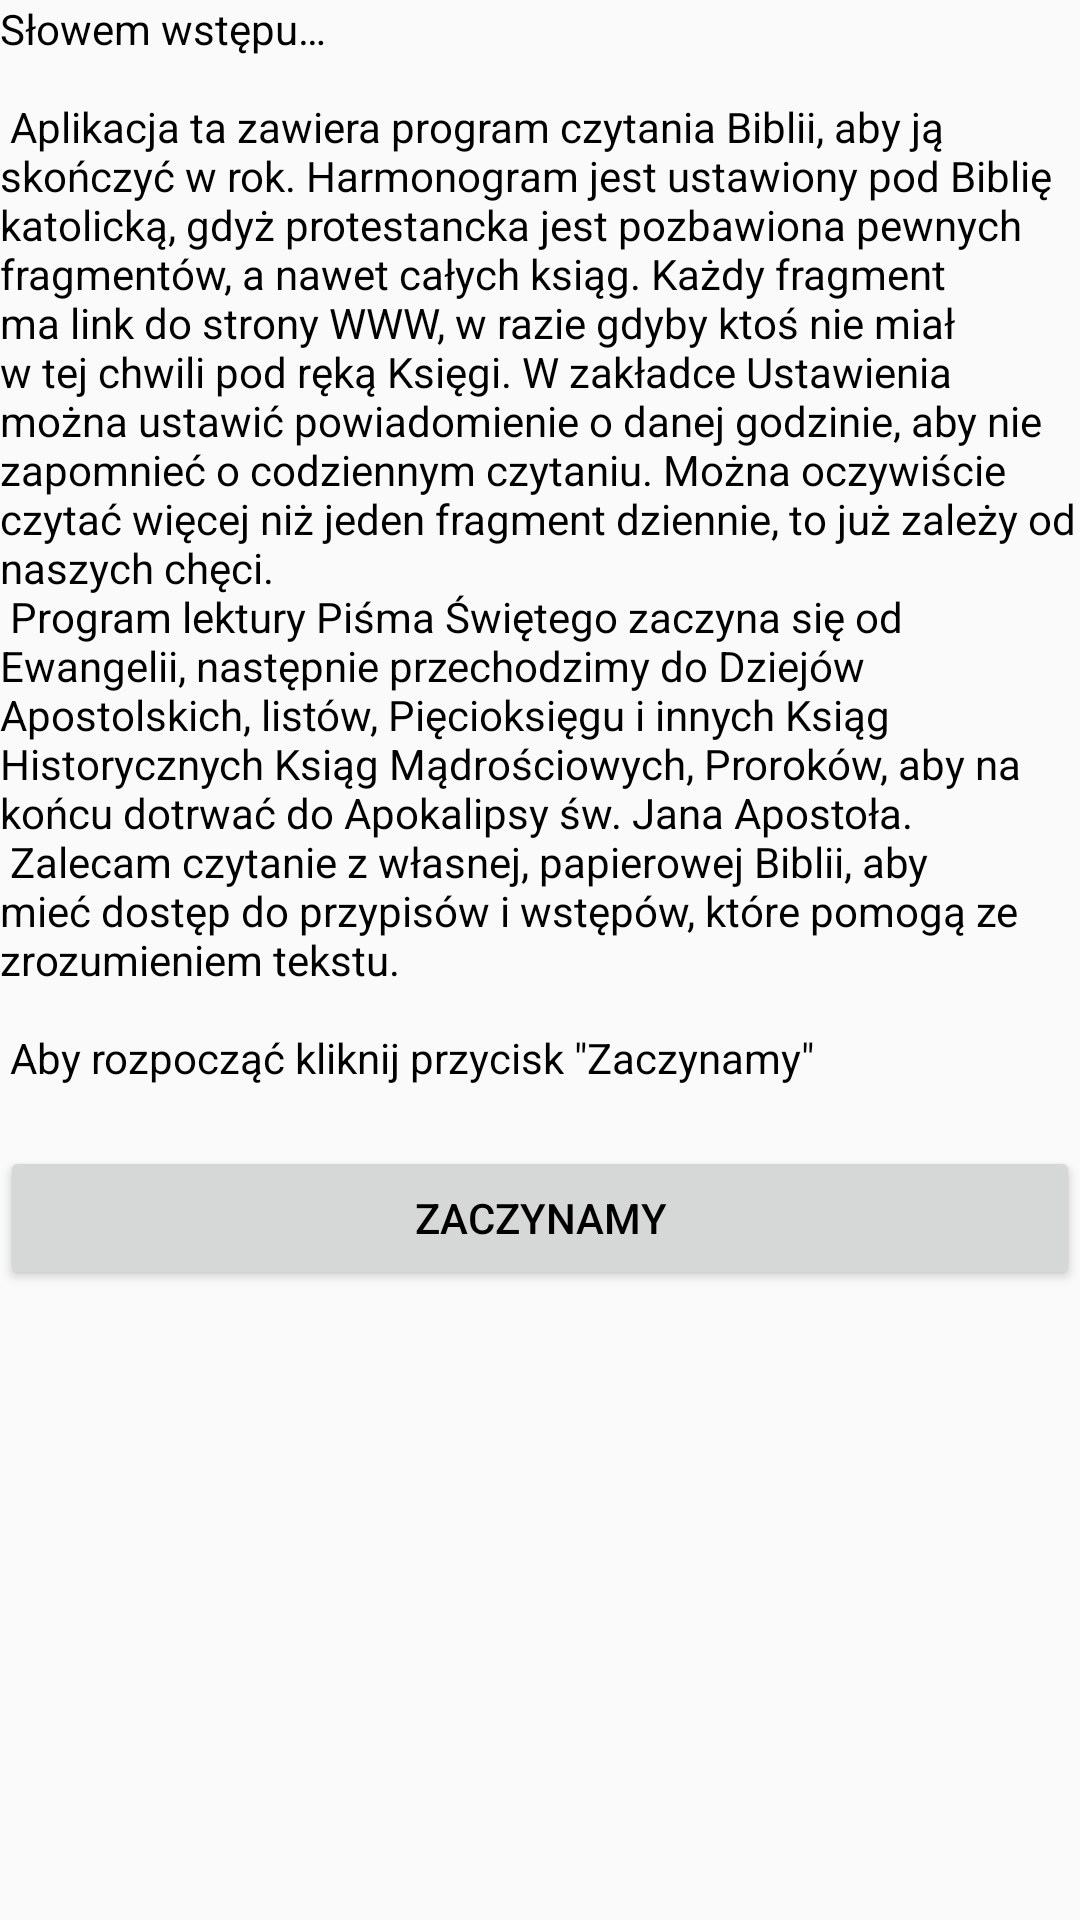

Layout XML and referenced resources for this Android screen:
<!-- AndroidManifest.xml: application theme AppTheme -->
<!-- res/layout/content_scrolling.xml -->
<?xml version="1.0" encoding="utf-8"?>
<androidx.core.widget.NestedScrollView xmlns:android="http://schemas.android.com/apk/res/android"
    xmlns:app="http://schemas.android.com/apk/res-auto"
    xmlns:tools="http://schemas.android.com/tools"
    android:layout_width="match_parent"
    android:layout_height="match_parent"
    app:layout_behavior="@string/appbar_scrolling_view_behavior"
    tools:context=".ScrollingActivity"
    tools:showIn="@layout/activity_scrolling">

    <LinearLayout
        android:layout_width="match_parent"
        android:layout_height="wrap_content"
        android:orientation="vertical">

        <TextView
            android:layout_width="wrap_content"
            android:layout_height="wrap_content"
            android:layout_margin="@dimen/text_margin"
            android:text="@string/large_text" />

        <Button
            android:id="@+id/button"
            android:layout_width="match_parent"
            android:layout_height="wrap_content"
            android:layout_marginTop="20dp"
            android:onClick="begin"
            android:text="@string/begin" />

    </LinearLayout>
</androidx.core.widget.NestedScrollView>
<!-- resources referenced by this layout -->
<resources>
  <string name="begin">Zaczynamy</string>
  <string name="large_text">
          "Słowem wstępu…\n\n"
          "Aplikacja ta zawiera program czytania Biblii, aby ją skończyć w rok. "
          "Harmonogram jest ustawiony pod Biblię katolicką, gdyż protestancka jest pozbawiona "
          "pewnych fragmentów, a nawet całych ksiąg. Każdy fragment ma link do strony WWW, w razie gdyby "
          "ktoś nie miał w tej chwili pod ręką Księgi. W zakładce Ustawienia można "
          "ustawić powiadomienie o danej godzinie, aby nie zapomnieć o codziennym czytaniu. "
          "Można oczywiście czytać więcej niż jeden fragment dziennie, to już zależy od "
          "naszych chęci.\n"
          "Program lektury Piśma Świętego zaczyna się od Ewangelii, następnie przechodzimy do "
          "Dziejów Apostolskich, listów, Pięcioksięgu i innych Ksiąg Historycznych Ksiąg "
          "Mądrościowych, Proroków, aby na końcu dotrwać do Apokalipsy św. Jana Apostoła.\n"
          "Zalecam czytanie z własnej, papierowej Biblii, aby mieć dostęp do przypisów i wstępów, "
          "które pomogą ze zrozumieniem tekstu.\n\n"
          "Aby rozpocząć kliknij przycisk \"Zaczynamy\""
      </string>
  <style name="AppTheme" parent="Theme.AppCompat.Light.DarkActionBar">
          <item name="colorPrimary">@color/colorPrimary</item>
          <item name="colorPrimaryDark">@color/colorPrimaryDark</item>
          <item name="colorAccent">@color/colorAccent</item>
          <item name="android:textColor">@color/black</item>
      </style>
  <!-- not gathered from this repository: default colours our renderer supplied (Android Studio template values) -->
  <color name="black">#FF000000</color>
  <color name="colorPrimary">#FF6200EE</color>
  <color name="colorPrimaryDark">#FF3700B3</color>
  <color name="colorAccent">#FF03DAC5</color>
</resources>
